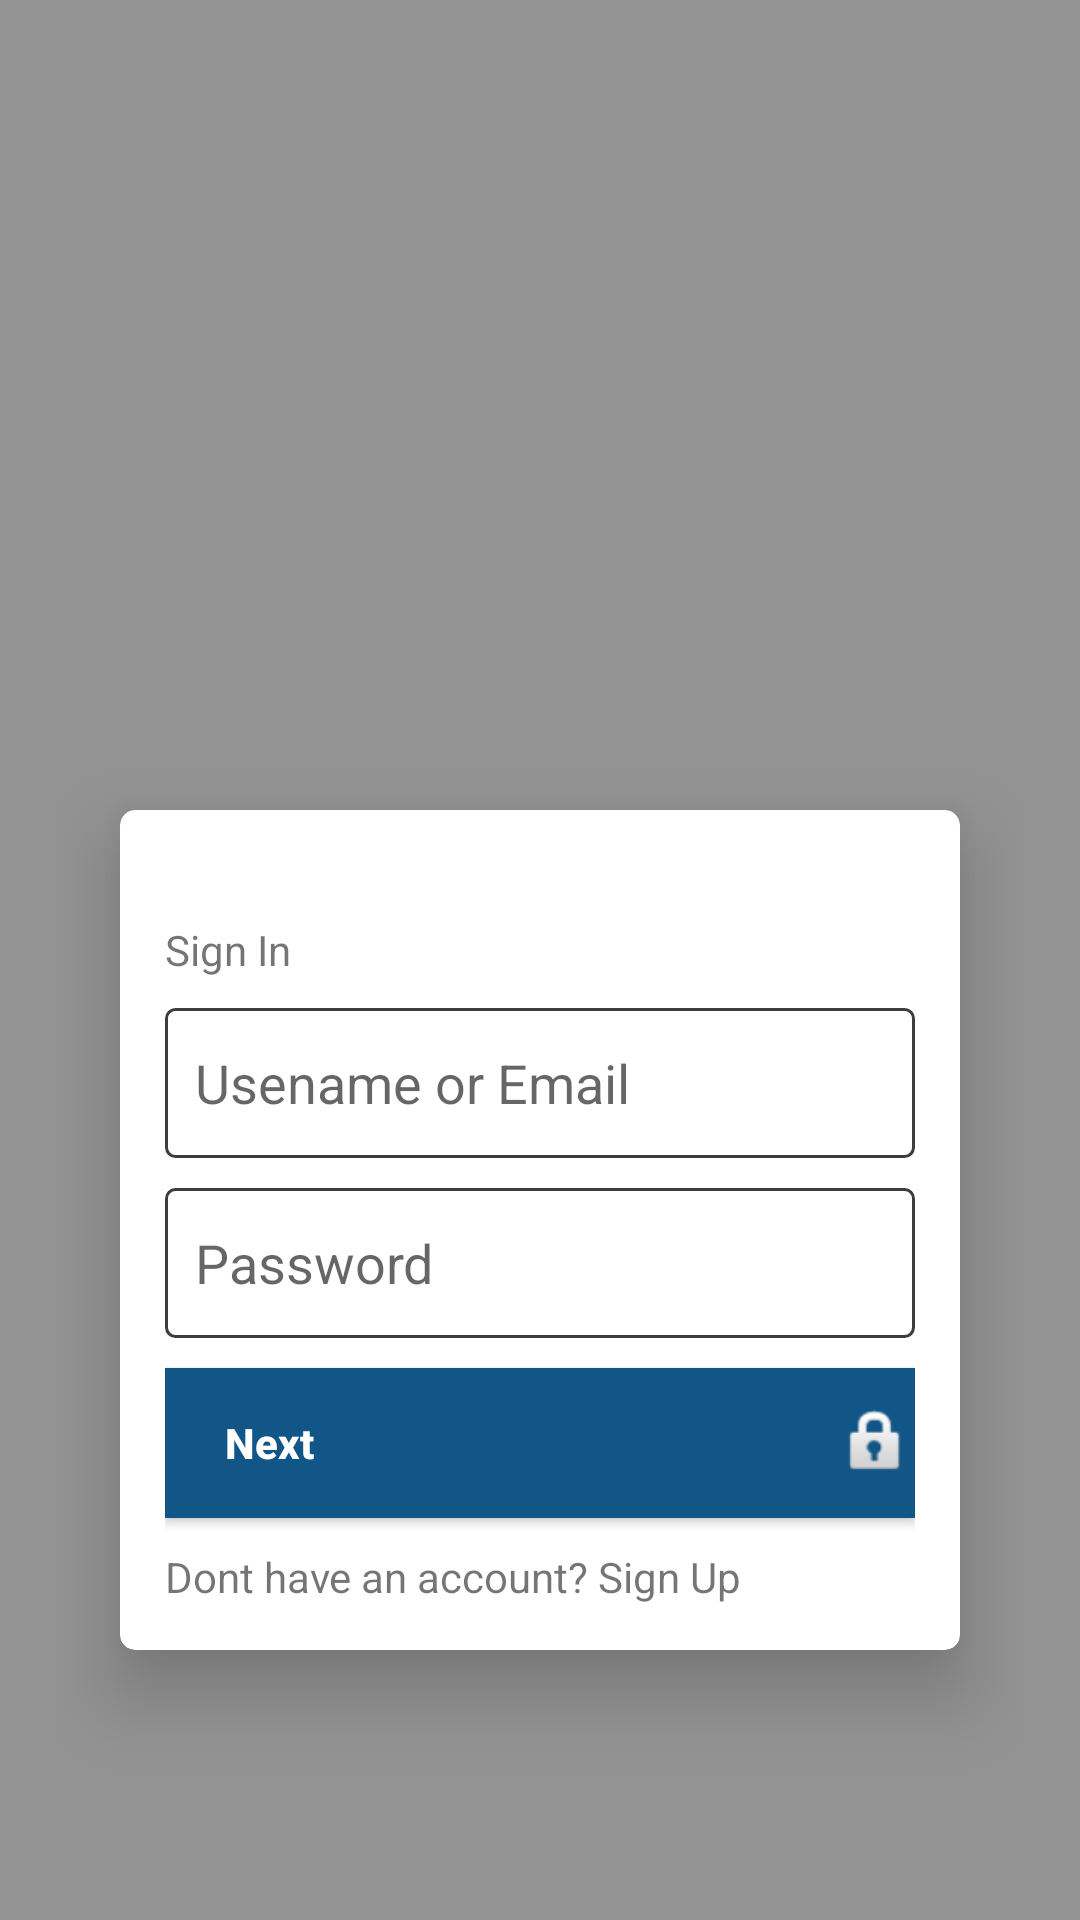

Android layout source for this screen:
<!-- AndroidManifest.xml: application theme MyMaterialTheme -->
<!-- res/layout/activity_login.xml -->
<?xml version="1.0" encoding="utf-8"?>
<RelativeLayout xmlns:android="http://schemas.android.com/apk/res/android"
    xmlns:app="http://schemas.android.com/apk/res-auto"
    xmlns:tools="http://schemas.android.com/tools"
    android:layout_width="match_parent"
    android:layout_height="match_parent"
    android:background="#939393"
    android:gravity="bottom"
    android:orientation="vertical"
    android:padding="20dp"
    tools:context="com.pinas.xburner.shopline.Activity.Login">

    <LinearLayout
        android:layout_width="match_parent"
        android:layout_height="match_parent"
        android:orientation="vertical">

        <ImageView
            android:layout_width="300dp"
            android:layout_height="250dp"
            android:layout_gravity="center_horizontal"
            android:src="@drawable/laz_logo" />

        <android.support.v7.widget.CardView
            android:layout_width="match_parent"
            android:layout_height="280dp"
            android:layout_marginLeft="20dp"
            android:layout_marginRight="20dp"
            app:cardCornerRadius="5dp"
            app:cardElevation="15dp">

            <LinearLayout
                android:layout_width="match_parent"
                android:layout_height="match_parent"
                android:layout_margin="15dp"
                android:background="@null"
                android:gravity="bottom"
                android:orientation="vertical">

                <TextView
                    android:layout_width="wrap_content"
                    android:layout_height="wrap_content"
                    android:layout_marginBottom="10dp"
                    android:text="Sign In" />

                <EditText
                    android:layout_width="match_parent"
                    android:layout_height="50dp"
                    android:layout_marginBottom="10dp"
                    android:paddingLeft="10dp"
                    android:paddingRight="10dp"
                    android:background="@drawable/selector_edittext"
                    android:hint="Usename or Email"/>

                <EditText
                    android:layout_width="match_parent"
                    android:layout_height="50dp"
                    android:layout_marginBottom="10dp"
                    android:paddingLeft="10dp"
                    android:paddingRight="10dp"
                    android:background="@drawable/selector_edittext"
                    android:hint="Password"/>

                <Button
                    android:id="@+id/btnLogin"
                    android:layout_width="match_parent"
                    android:layout_height="50dp"
                    android:background="@color/colorPrimary"
                    android:drawableEnd="@android:drawable/ic_lock_idle_lock"
                    android:layout_marginBottom="10dp"
                    android:paddingStart="20dp"
                    android:textAllCaps="false"
                    android:text="Next"
                    android:textStyle="bold"
                    android:textColor="#FFF"
                    android:textAlignment="textStart" />

                <TextView
                    android:layout_width="wrap_content"
                    android:layout_height="wrap_content"
                    android:text="Dont have an account? Sign Up" />

            </LinearLayout>

        </android.support.v7.widget.CardView>

    </LinearLayout>

</RelativeLayout>
<!-- resources referenced by this layout -->
<resources>
  <color name="colorPrimary">#125688</color>
  <!-- drawable selector_edittext (drawable) -->
  <?xml version="1.0" encoding="utf-8"?>
  <selector xmlns:android="http://schemas.android.com/apk/res/android">
      <item android:state_focused="true" android:drawable="@drawable/edittext_focused" />
      <item android:state_focused="false" android:drawable="@drawable/edittext_normal" />
  </selector>
  <style name="MyMaterialTheme" parent="MyMaterialTheme.Base">
  
      </style>
  <!-- drawable edittext_focused (drawable) -->
  <?xml version="1.0" encoding="utf-8"?>
  <shape xmlns:android="http://schemas.android.com/apk/res/android"
      android:shape="rectangle">
  
      <stroke android:width="1dp" android:color="#34663f" />
      <corners android:radius="3dp" />
  
  </shape>
  <!-- drawable edittext_normal (drawable) -->
  <?xml version="1.0" encoding="utf-8"?>
  <shape xmlns:android="http://schemas.android.com/apk/res/android"
      android:shape="rectangle">
  
      <stroke android:width="1dp" android:color="#3d3d3d" />
      <corners android:radius="3dp" />
  
  </shape>
  <style name="MyMaterialTheme.Base" parent="Theme.AppCompat.Light.DarkActionBar">
          <item name="windowNoTitle">true</item>
          <item name="windowActionBar">false</item>
          <item name="colorPrimary">@color/colorPrimary</item>
          <item name="colorPrimaryDark">@color/colorPrimaryDark</item>
          <item name="colorAccent">@color/colorAccent</item>
      </style>
  <color name="colorPrimaryDark">#125688</color>
  <color name="colorAccent">#c8e8ff</color>
</resources>
